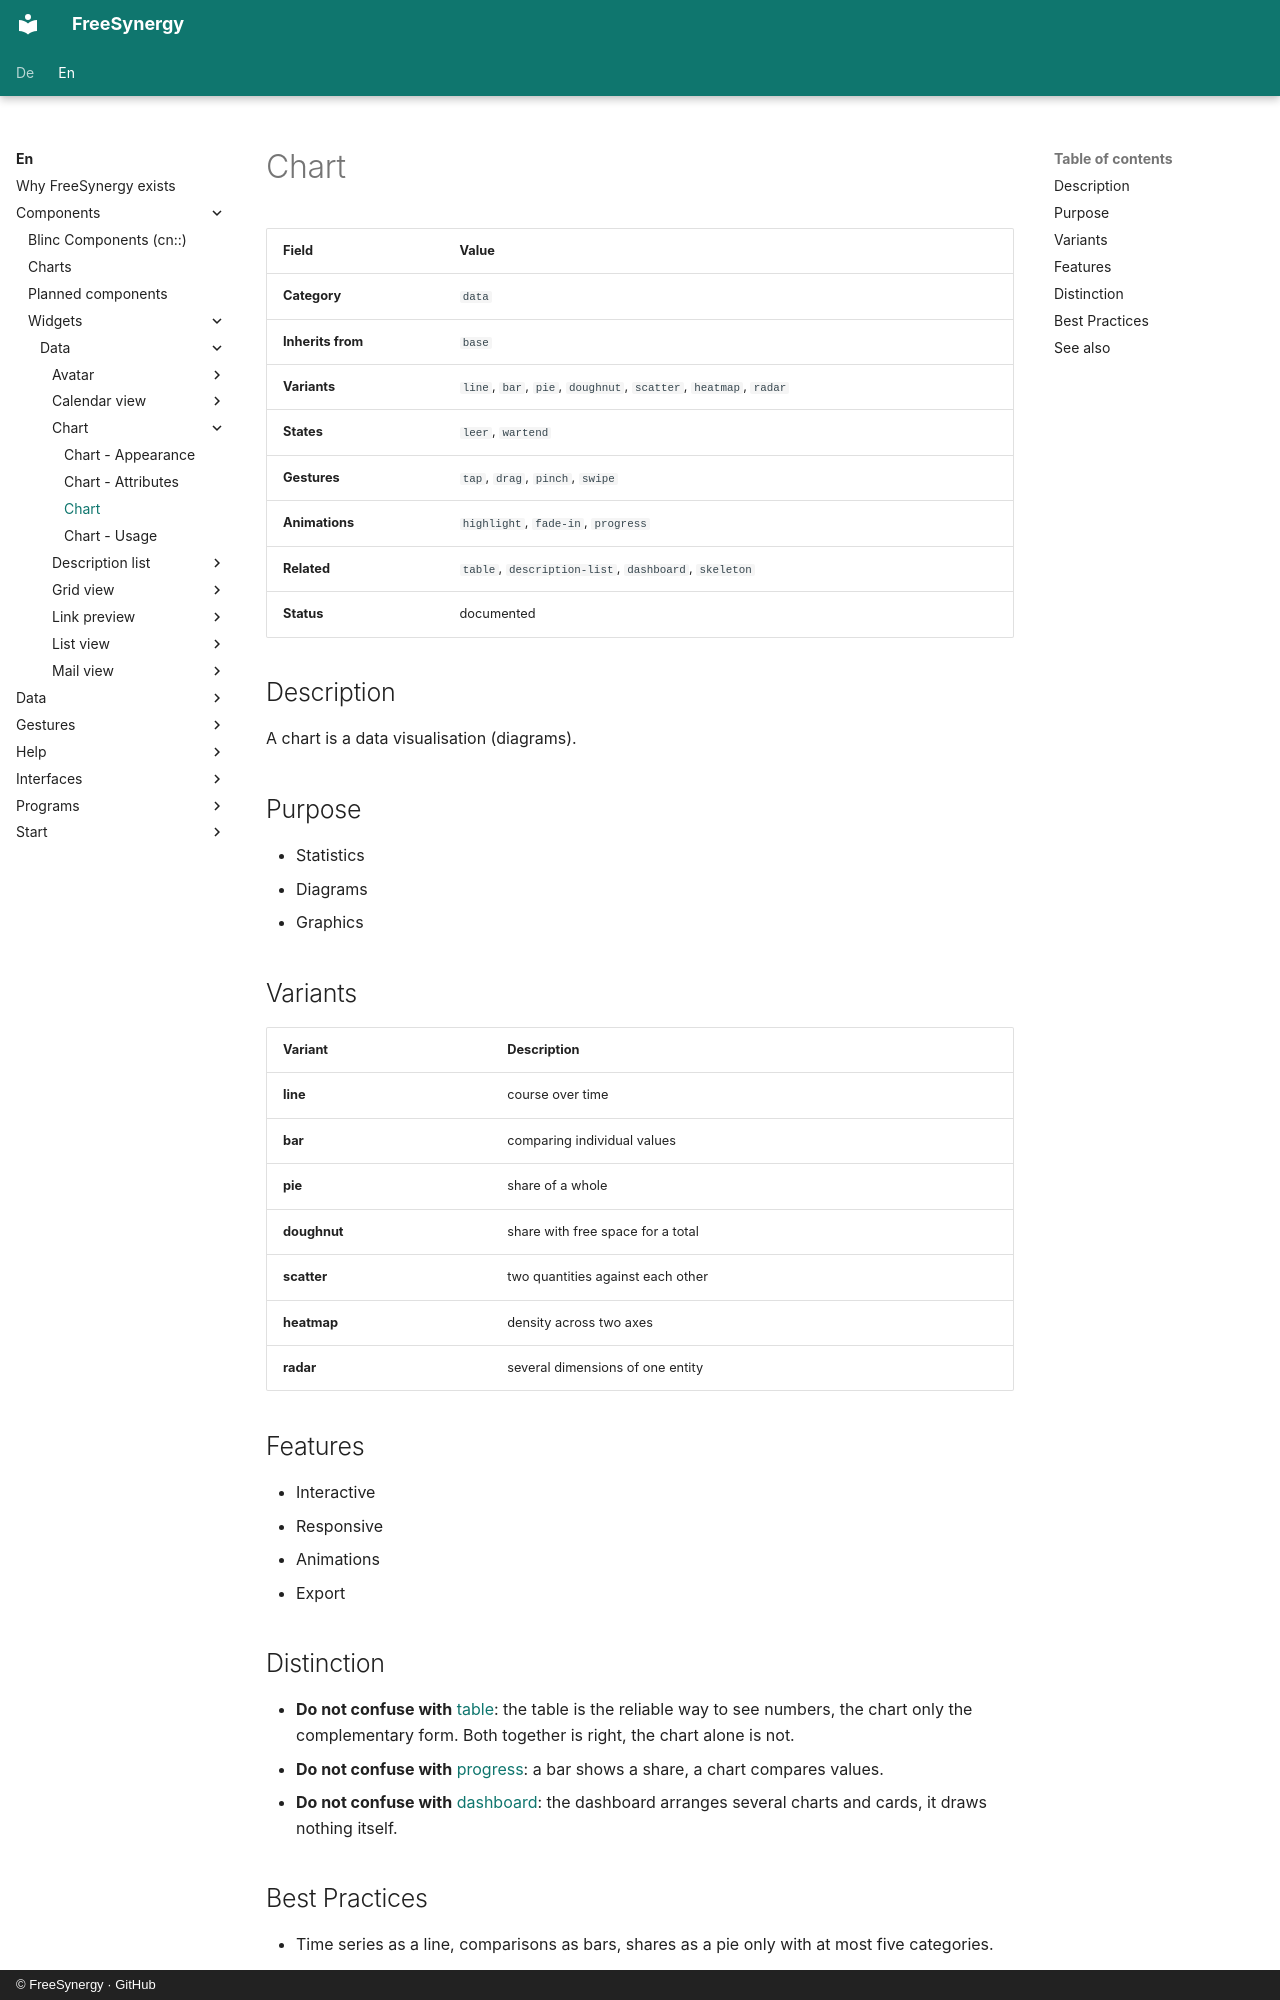

repository: FreeSynergy/fs-documentation · page: en/components/widgets/data/chart/description/index.html · generator: mkdocs · copyright: © FreeSynergy · GitHub

# Chart

| Field | Value |
|-------|-------|
| **Category** | `data` |
| **Inherits from** | `base` |
| **Variants** | `line`, `bar`, `pie`, `doughnut`, `scatter`, `heatmap`, `radar` |
| **States** | `leer`, `wartend` |
| **Gestures** | `tap`, `drag`, `pinch`, `swipe` |
| **Animations** | `highlight`, `fade-in`, `progress` |
| **Related** | `table`, `description-list`, `dashboard`, `skeleton` |
| **Status** | documented |

## Description
A chart is a data visualisation (diagrams).

## Purpose

- Statistics
- Diagrams
- Graphics

## Variants

| Variant | Description |
|---------|-------------|
| **line** | course over time |
| **bar** | comparing individual values |
| **pie** | share of a whole |
| **doughnut** | share with free space for a total |
| **scatter** | two quantities against each other |
| **heatmap** | density across two axes |
| **radar** | several dimensions of one entity |

## Features

- Interactive
- Responsive
- Animations
- Export

## Distinction

- **Do not confuse with** [table](../table/): the table is the reliable way to see numbers,
  the chart only the complementary form. Both together is right, the chart alone is not.
- **Do not confuse with** [progress](../../../primitives/feedback/progress/): a bar shows a share,
  a chart compares values.
- **Do not confuse with** [dashboard](../../../workbenches/special/dashboard/): the dashboard arranges several
  charts and cards, it draws nothing itself.
